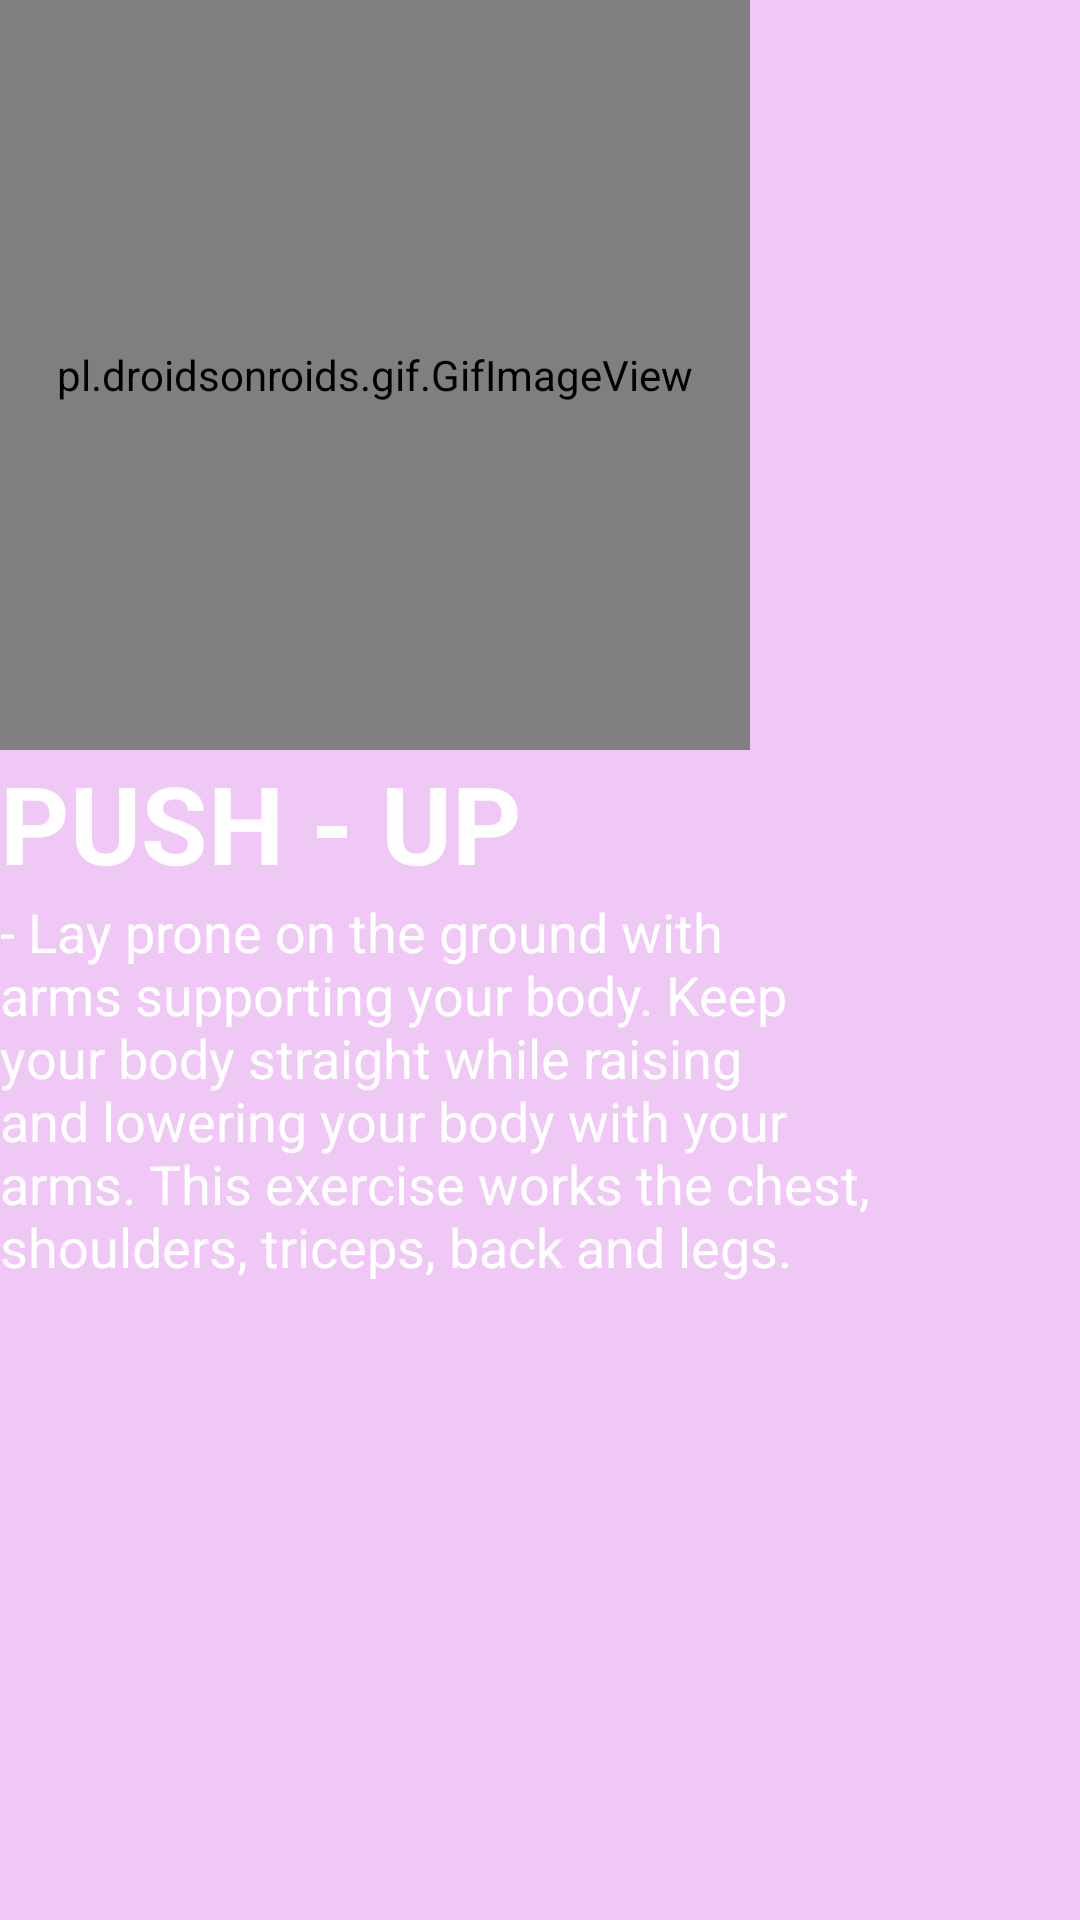

Produce the Android XML layout that renders to this screen, including the resource entries it uses.
<!-- AndroidManifest.xml: application theme AppTheme -->
<!-- res/layout/activity_p_u_pop_up.xml -->
<?xml version="1.0" encoding="utf-8"?>

<androidx.constraintlayout.widget.ConstraintLayout xmlns:android="http://schemas.android.com/apk/res/android"
    xmlns:app="http://schemas.android.com/apk/res-auto"
    xmlns:tools="http://schemas.android.com/tools"
    android:layout_width="match_parent"
    android:layout_height="match_parent"
    android:background="#EFC8F6"
    tools:context=".PUPopUp">

    <LinearLayout
        android:layout_width="match_parent"
        android:layout_height="match_parent"
        android:orientation="vertical">

        <pl.droidsonroids.gif.GifImageView
            android:id="@+id/imageView1"
            android:layout_width="250dp"
            android:layout_height="250dp"
            app:srcCompat="@drawable/pushupgif" />

        <TextView
            android:id="@+id/textView15"
            android:layout_width="match_parent"
            android:layout_height="wrap_content"
            android:text="PUSH - UP "
            android:textColor="#FFFFFF"
            android:textSize="36sp"
            android:textStyle="bold" />

        <TextView
            android:id="@+id/textView8"
            android:layout_width="294dp"
            android:layout_height="335dp"
            android:text="- Lay prone on the ground with arms supporting your body. Keep your body straight while raising and lowering your body with your arms. This exercise works the chest, shoulders, triceps, back and legs."
            android:textColor="#FFFFFF"
            android:textSize="18sp" />
    </LinearLayout>

</androidx.constraintlayout.widget.ConstraintLayout>
<!-- resources referenced by this layout -->
<resources>
  <!-- drawable pushupgif: gif bitmap (drawable, 235567 bytes) -->
  <style name="AppTheme" parent="Theme.AppCompat.Light.DarkActionBar">
          
          <item name="colorPrimary">@color/colorPrimary</item>
          <item name="colorPrimaryDark">@color/colorPrimaryDark</item>
          <item name="colorAccent">@color/colorAccent</item>
      </style>
  <color name="colorPrimary">#6200EE</color>
  <color name="colorPrimaryDark">#FFE500</color>
  <color name="colorAccent">#03DAC5</color>
</resources>
